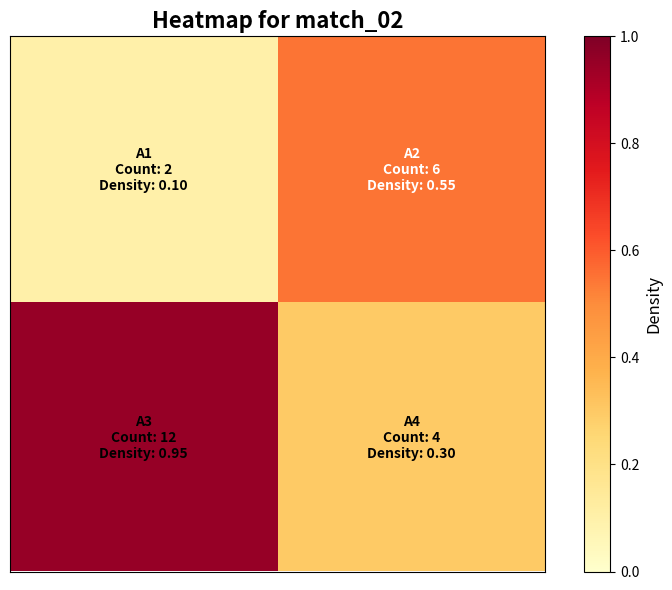

Reproduce this figure in Python.
"""Minimal entry point for the heatmap task."""

import json
import os
from typing import Dict, List

import matplotlib.pyplot as plt
import numpy as np


def generate_heatmap(input_data: Dict) -> Dict:
    """Generate a clearer and more consistent heatmap image from zone density data."""

    video_id = input_data["video_id"]
    zones: List[Dict] = input_data["zones"]

    if not zones:
        raise ValueError("Zones list is empty.")

    output_dir = "output"
    os.makedirs(output_dir, exist_ok=True)

    num_zones = len(zones)
    cols = int(np.ceil(np.sqrt(num_zones)))
    rows = int(np.ceil(num_zones / cols))

    heatmap_array = np.full((rows, cols), np.nan)
    labels = [["" for _ in range(cols)] for _ in range(rows)]

    for index, zone in enumerate(zones):
        row = index // cols
        col = index % cols

        density = float(zone.get("density", 0.0))
        density = max(0.0, min(1.0, density))

        person_count = zone.get("person_count", 0)
        zone_id = zone.get("zone_id", f"Z{index + 1}")

        heatmap_array[row, col] = density
        labels[row][col] = (
            f"{zone_id}\n"
            f"Count: {person_count}\n"
            f"Density: {density:.2f}"
        )

    fig, ax = plt.subplots(figsize=(8, 6))

    cmap = plt.cm.YlOrRd.copy()
    cmap.set_bad(color="lightgrey")

    im = ax.imshow(
        heatmap_array,
        cmap=cmap,
        interpolation="nearest",
        vmin=0,
        vmax=1
    )

    for row in range(rows):
        for col in range(cols):
            if labels[row][col]:
                cell_value = heatmap_array[row, col]

                if np.isnan(cell_value):
                    text_color = "black"
                else:
                    text_color = "black" if cell_value <= 0.35 or cell_value >= 0.65 else "white"

                ax.text(
                    col,
                    row,
                    labels[row][col],
                    ha="center",
                    va="center",
                    color=text_color,
                    fontsize=10,
                    fontweight="bold",
                )

    ax.set_title(f"Heatmap for {video_id}", fontsize=16, fontweight="bold")
    ax.set_xticks(np.arange(-0.5, cols, 1), minor=True)
    ax.set_yticks(np.arange(-0.5, rows, 1), minor=True)
    ax.grid(which="minor", color="black", linestyle="-", linewidth=1.5)
    ax.tick_params(which="both", bottom=False, left=False, labelbottom=False, labelleft=False)

    cbar = plt.colorbar(im, ax=ax)
    cbar.set_label("Density", fontsize=12)

    image_path = os.path.join(output_dir, f"heatmap_{video_id}.png")
    plt.tight_layout()
    plt.savefig(image_path, dpi=200, bbox_inches="tight")
    plt.close()

    return {
        "video_id": video_id,
        "heatmap": {
            "image_path": image_path
        }
    }


if __name__ == "__main__":
    sample_input = {
        "video_id": "match_02",
        "zones": [
            {"zone_id": "A1", "person_count": 2, "density": 0.10},
       	    {"zone_id": "A2", "person_count": 6, "density": 0.55},
            {"zone_id": "A3", "person_count": 12, "density": 0.95},
            {"zone_id": "A4", "person_count": 4, "density": 0.30},
        ],
    }

    result = generate_heatmap(sample_input)
    print(json.dumps(result, indent=2))
